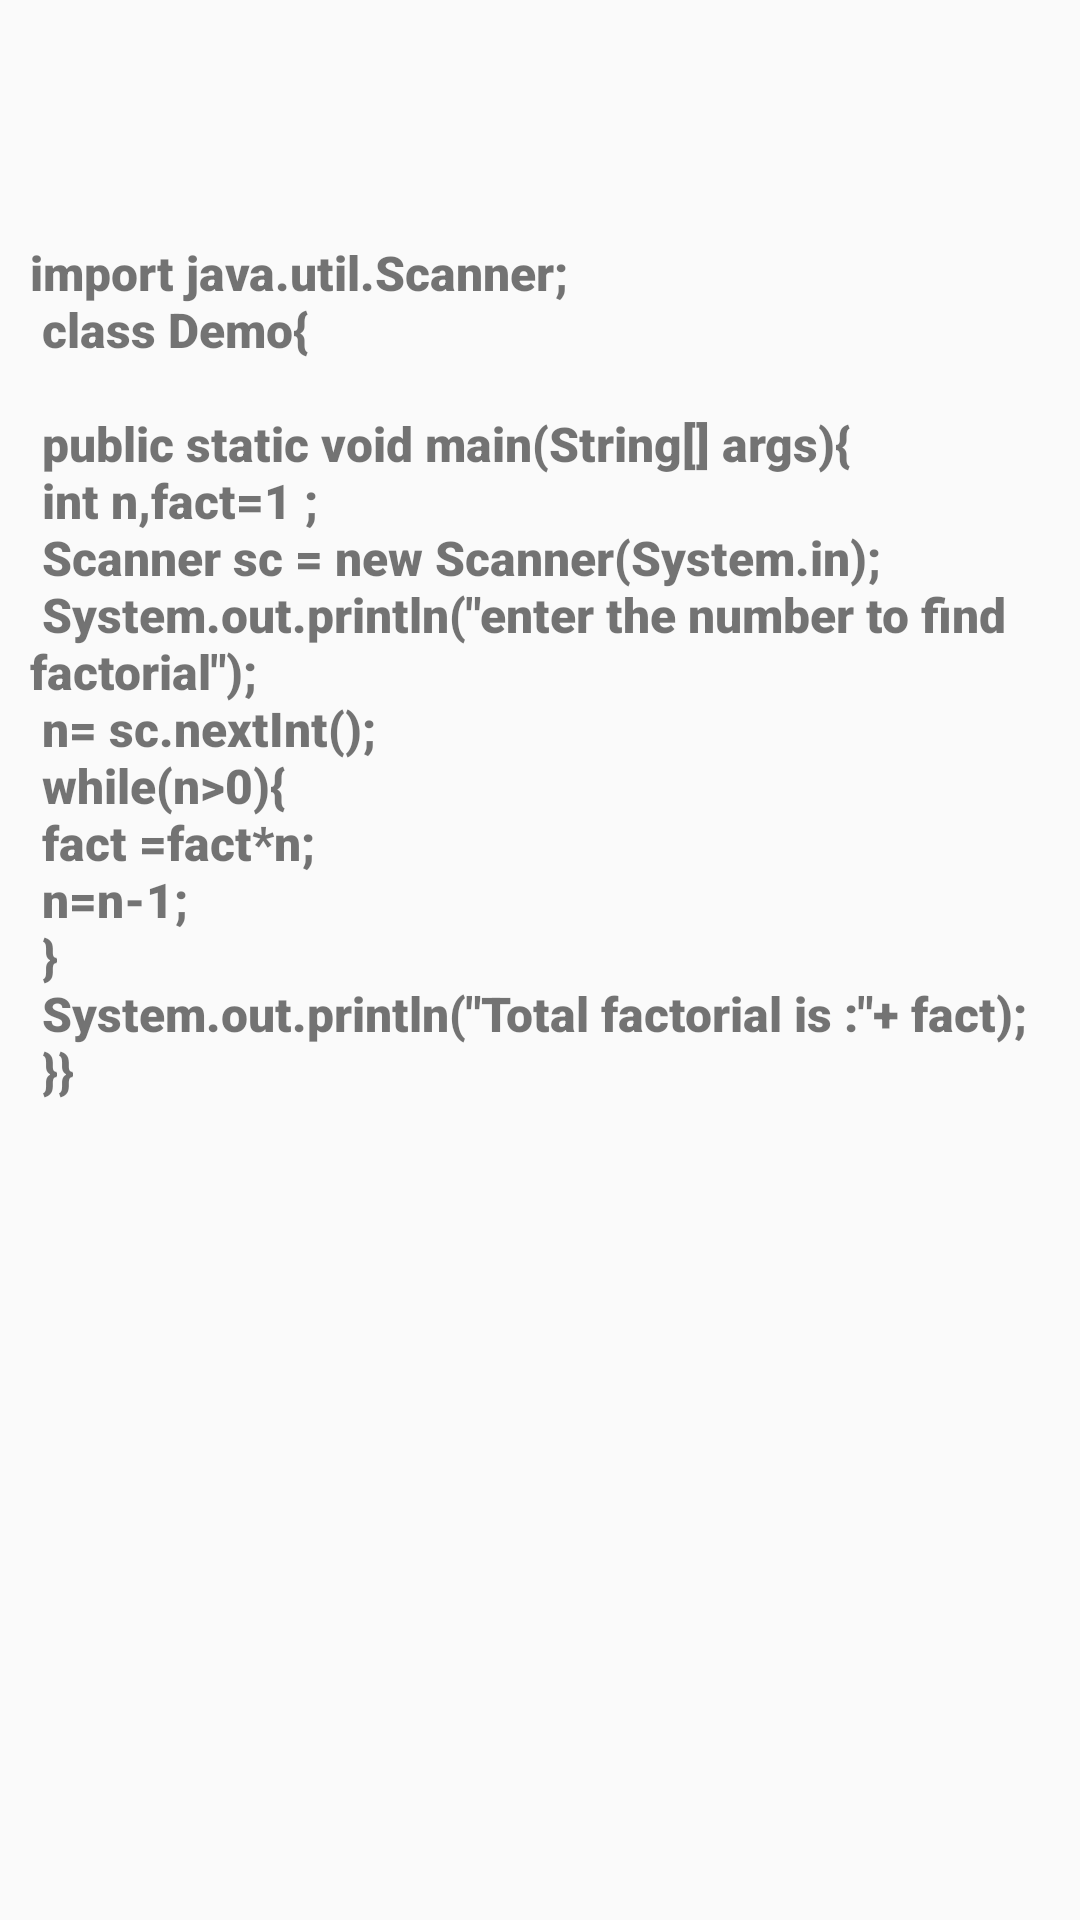

Here is an Android app screen rendered from its layout file. Give the layout XML and the strings, colors and styles it references.
<!-- AndroidManifest.xml: application theme Theme.JavaSolution -->
<!-- res/layout/activity_main14.xml -->
<?xml version="1.0" encoding="utf-8"?>
<LinearLayout xmlns:android="http://schemas.android.com/apk/res/android"
    xmlns:app="http://schemas.android.com/apk/res-auto"
    xmlns:tools="http://schemas.android.com/tools"
    android:layout_width="match_parent"
    android:layout_height="match_parent"
    android:orientation="vertical"
    tools:context=".MainActivity3">

    <ScrollView
        android:layout_width="match_parent"
        android:layout_height="800dp"
        android:layout_marginTop="40dp"
        tools:ignore="UselessParent">

        <LinearLayout
            android:layout_width="match_parent"
            android:layout_height="wrap_content"
            android:orientation="vertical">
            <ImageView
                android:layout_width="40dp"
                android:id="@+id/img11"
                android:layout_height="30dp"
                android:src="@drawable/baseline_content_copy_24"
                android:layout_marginRight="20dp"
                android:layout_gravity="right">
            </ImageView>


            <TextView
                android:layout_width="match_parent"
                android:layout_height="wrap_content"
                android:layout_margin="10dp"
                android:layout_marginTop="80dp"
                android:fontFamily="sans-serif-black"
                android:text="@string/B10"
                android:id="@+id/TV11"
                android:textSize="16dp">


            </TextView>

        </LinearLayout>
    </ScrollView>
</LinearLayout>
<!-- resources referenced by this layout -->
<resources>
  <string name="B10">
          import java.util.Scanner;\n
  class Demo{\n
  \n
      public static void main(String[] args){\n
          int n,fact=1 ;\n
  
          Scanner sc = new Scanner(System.in);\n
          System.out.println(\"enter the number to find factorial\");\n
          n= sc.nextInt();\n
          while(n&gt;0){\n
              fact =fact*n;\n
              n=n-1;\n
          }\n
          System.out.println(\"Total factorial is :\"+ fact);\n
      }}\n
  
      </string>
  <style name="Theme.JavaSolution" parent="Base.Theme.JavaSolution" />
  <style name="Base.Theme.JavaSolution" parent="Theme.AppCompat.Light.NoActionBar">
          
          
      </style>
</resources>
